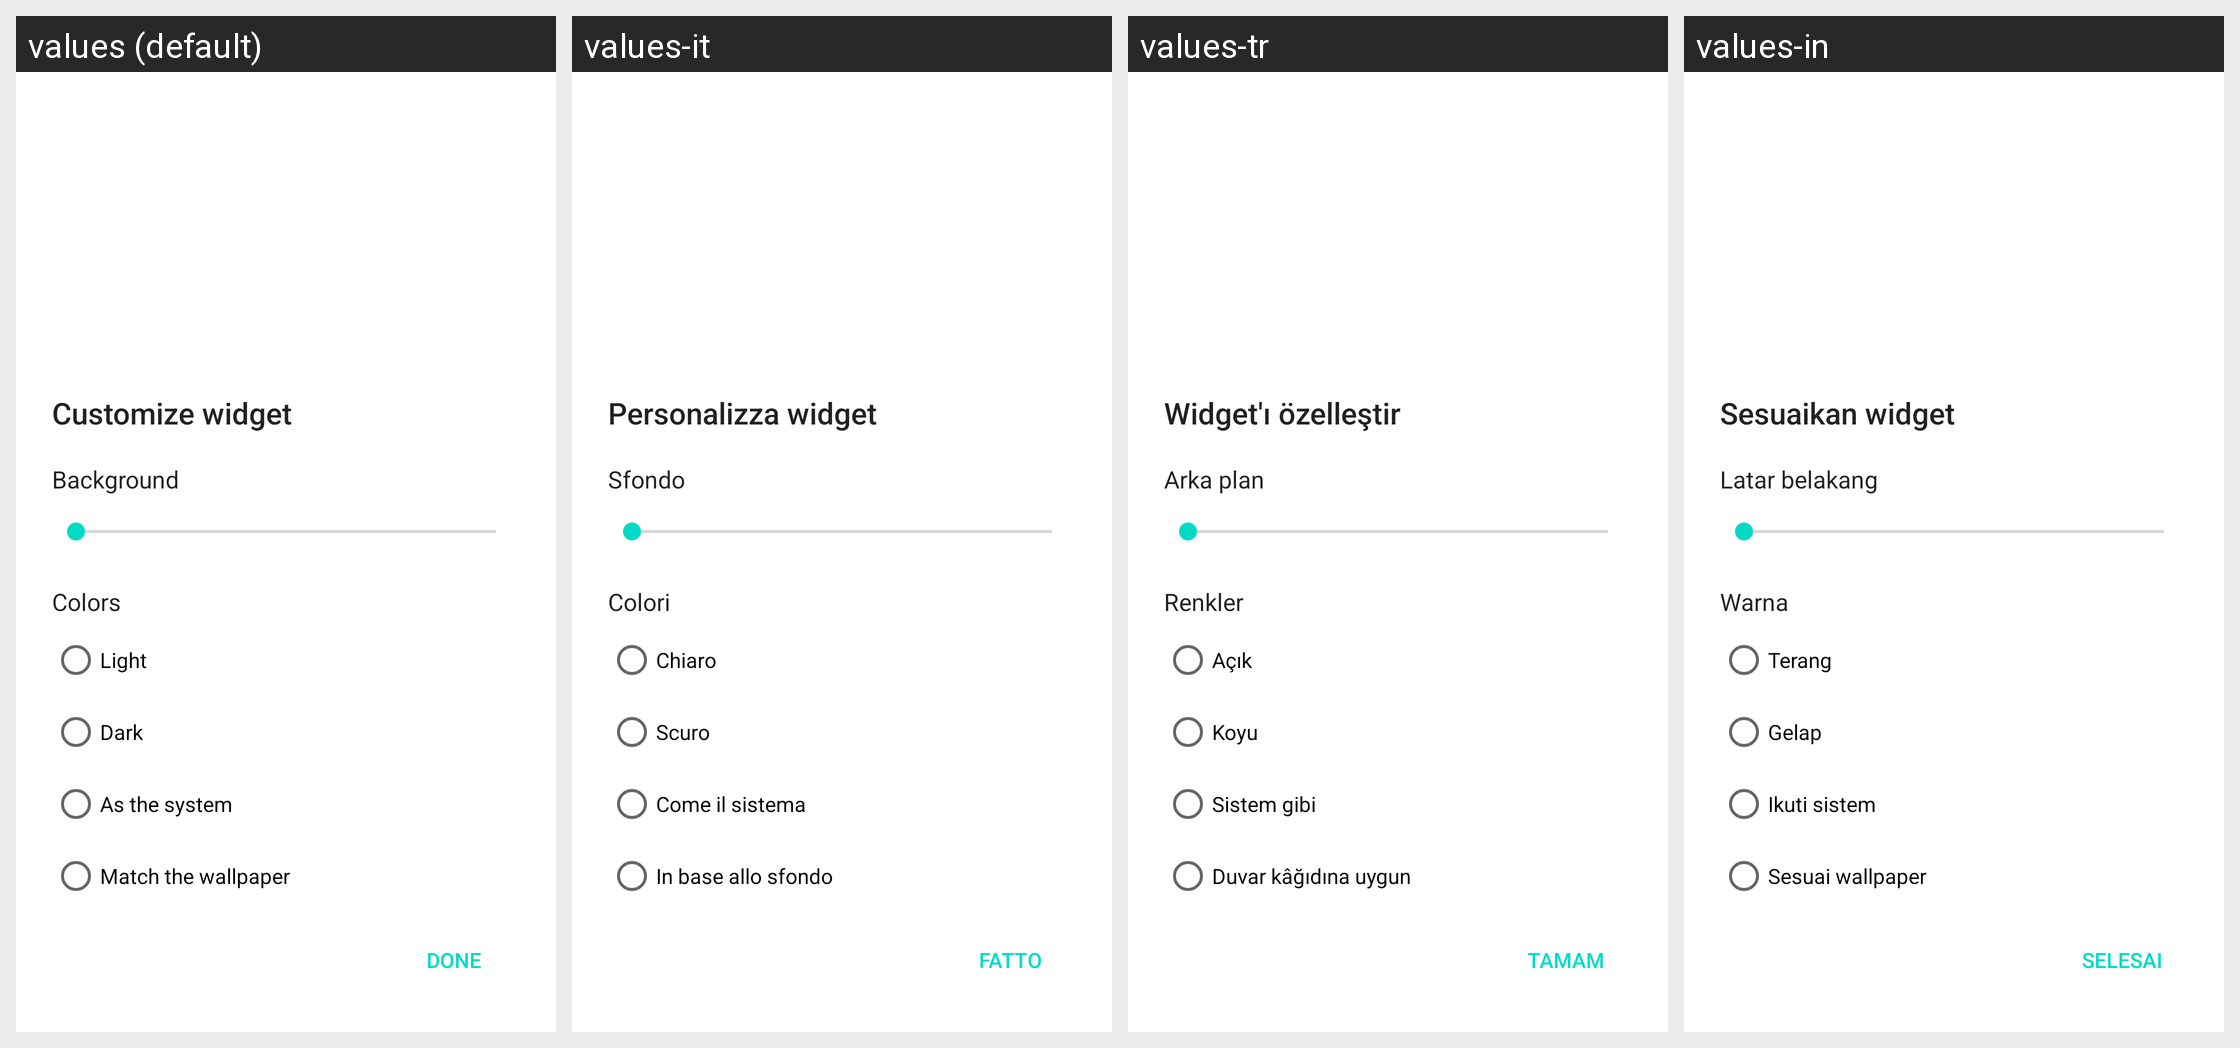

For this localized Android screen grid, give each drawn string resource with its value in every locale shown.
Android screen res/layout/daylight_widget_settings.xml rendered under 4 locales, left to right: values (default), values-it, values-tr, values-in. Device: Nexus 5 (rendered at 1080×1920; each locale shown at half size, 540×960, under a caption strip naming it); theme Theme.MaterialComponents.DayNight.NoActionBar.
Other locales in the repository, not shown: values-de, values-es, values-fr, values-nl, values-pl, values-pt.
Strings drawn on this screen, with the default value and each locale's value (text and hints the layout hard-codes, and strings that could not be matched under every locale, appear in the picture but are not listed):

daylight_widget_settings_title
  values: Customize widget
  values-it: Personalizza widget
  values-tr: Widget'ı özelleştir
  values-in: Sesuaikan widget

daylight_widget_settings_background
  values: Background
  values-it: Sfondo
  values-tr: Arka plan
  values-in: Latar belakang

daylight_widget_settings_colors
  values: Colors
  values-it: Colori
  values-tr: Renkler
  values-in: Warna

daylight_widget_settings_light
  values: Light
  values-it: Chiaro
  values-tr: Açık
  values-in: Terang

daylight_widget_settings_dark
  values: Dark
  values-it: Scuro
  values-tr: Koyu
  values-in: Gelap

daylight_widget_settings_system
  values: As the system
  values-it: Come il sistema
  values-tr: Sistem gibi
  values-in: Ikuti sistem

daylight_widget_settings_wallpaper
  values: Match the wallpaper
  values-it: In base allo sfondo
  values-tr: Duvar kâğıdına uygun
  values-in: Sesuai wallpaper

daylight_widget_settings_done
  values: Done
  values-it: Fatto
  values-tr: Tamam
  values-in: Selesai
